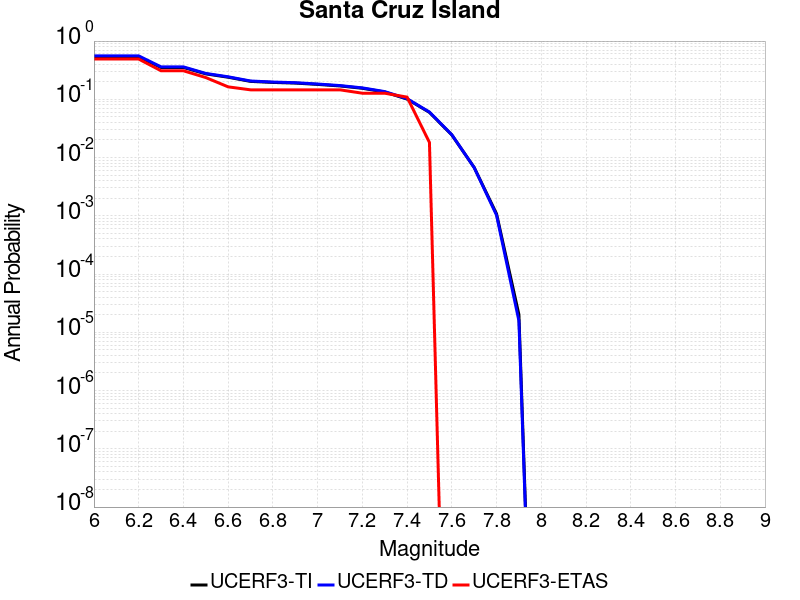

The table this chart was drawn from, first rows:
Magnitude, UCERF3-TI Prob, UCERF3-TD Prob, UCERF3-ETAS Prob
6.0, 0.5328, 0.5572, 0.4909
6.1, 0.5328, 0.5572, 0.4909
6.2, 0.5328, 0.5572, 0.4909
6.3, 0.3521, 0.3606, 0.3091
6.4, 0.3521, 0.3606, 0.3091
6.5, 0.2733, 0.2783, 0.2364
6.6, 0.2394, 0.2436, 0.1636
6.7, 0.203, 0.2063, 0.1455
6.8, 0.1949, 0.198, 0.1455
6.9, 0.1899, 0.1929, 0.1455
7.0, 0.1802, 0.1831, 0.1455
7.1, 0.1696, 0.1722, 0.1455
7.2, 0.1547, 0.1571, 0.1273
7.3, 0.1335, 0.1356, 0.1273
7.4, 0.101, 0.1025, 0.1091
7.5, 0.05968, 0.06044, 0.01818
7.6, 0.02448, 0.02467, 0.0
7.7, 0.006764, 0.006727, 0.0
7.8, 0.001083, 0.001025, 0.0
7.9, 2.0151696E-5, 1.5757301E-5, 0.0
